Run: headless pygame with SDL's dummy video driver; simulated clock (each Clock.tick advances the game by its frame time, no real sleeping); random seed 0; keys injected as events and as key.get_pressed() state; mouse plan: one left click at the window centre at the start of phase 2, then a move to the lower-right quarter at the start of phase 3.
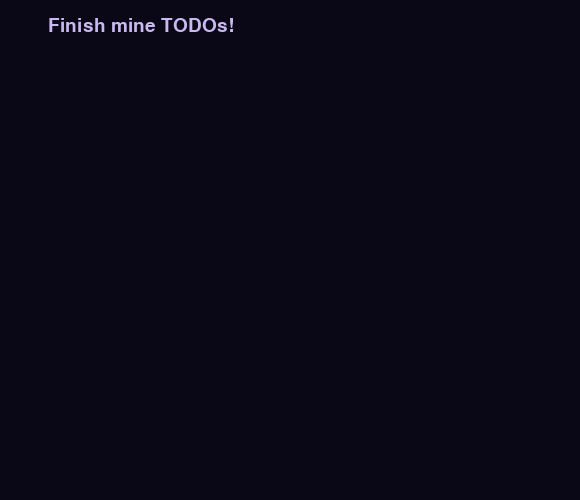
Frame 1 of 4 · flips 1–60 · no input
Frame 2 of 4 · flips 61–180 · clicked the window centre · tapped SPACE, RETURN · held RIGHT (→), D · screen unchanged from frame 1, image omitted
Frame 3 of 4 · flips 181–300 · moved the mouse to the lower-right quarter · held DOWN (↓), S · screen unchanged from frame 2, image omitted
Frame 4 of 4 · flips 301–420 · held LEFT (←), A, UP (↑), W · screen unchanged from frame 3, image omitted

The pygame program that drew these frames:

# game.py — Lesson 5.13: Mine Whisper — mines (starter)
import random

import pygame

pygame.init()

WIDTH = 580
HEIGHT = 500
screen = pygame.display.set_mode((WIDTH, HEIGHT))
pygame.display.set_caption("Mine Whisper — Hidden Mines")

clock = pygame.time.Clock()
running = True
font_small = pygame.font.Font(None, 28)
font_num = pygame.font.Font(None, 26)

COLS = 14
ROWS = 10
CELL = 32
BOARD_X = 48
BOARD_Y = 56
MINE_COUNT = 18

grid: list[list[dict]] = []
mines_placed = False


def make_board() -> list[list[dict]]:
    return [
        [{"mine": False, "revealed": False, "neighbors": 0} for _ in range(COLS)]
        for _ in range(ROWS)
    ]


def in_bounds(col: int, row: int) -> bool:
    return 0 <= col < COLS and 0 <= row < ROWS


def count_neighbor_mines(board: list[list[dict]], col: int, row: int) -> int:
    """TODO: count mine=True neighbors in the 8 directions."""
    return 0


def place_mines(board: list[list[dict]], safe_col: int, safe_row: int) -> None:
    """TODO: shuffle random cells (skip safe_col, safe_row); set mine=True; fill neighbors."""
    pass


def mouse_to_cell(pos: tuple[int, int]) -> tuple[int, int] | None:
    """TODO: return (col, row) from a click."""
    return None


def reveal_at(board: list[list[dict]], col: int, row: int) -> bool:
    """TODO: set revealed=True; return True if this cell was a mine."""
    return False


def draw_board(surface: pygame.Surface) -> None:
    """TODO: hidden tiles vs revealed numbers (see solution)."""
    pass


grid = make_board()

while running:
    dt = clock.tick(60) / 1000

    for event in pygame.event.get():
        if event.type == pygame.QUIT:
            running = False
        if event.type == pygame.MOUSEBUTTONDOWN and event.button == 1:
            # TODO: first click → place_mines; then reveal_at
            pass

    screen.fill((10, 8, 22))
    draw_board(screen)
    hud = font_small.render("Finish mine TODOs!", True, (200, 185, 240))
    screen.blit(hud, (BOARD_X, 16))
    pygame.display.flip()

pygame.quit()
